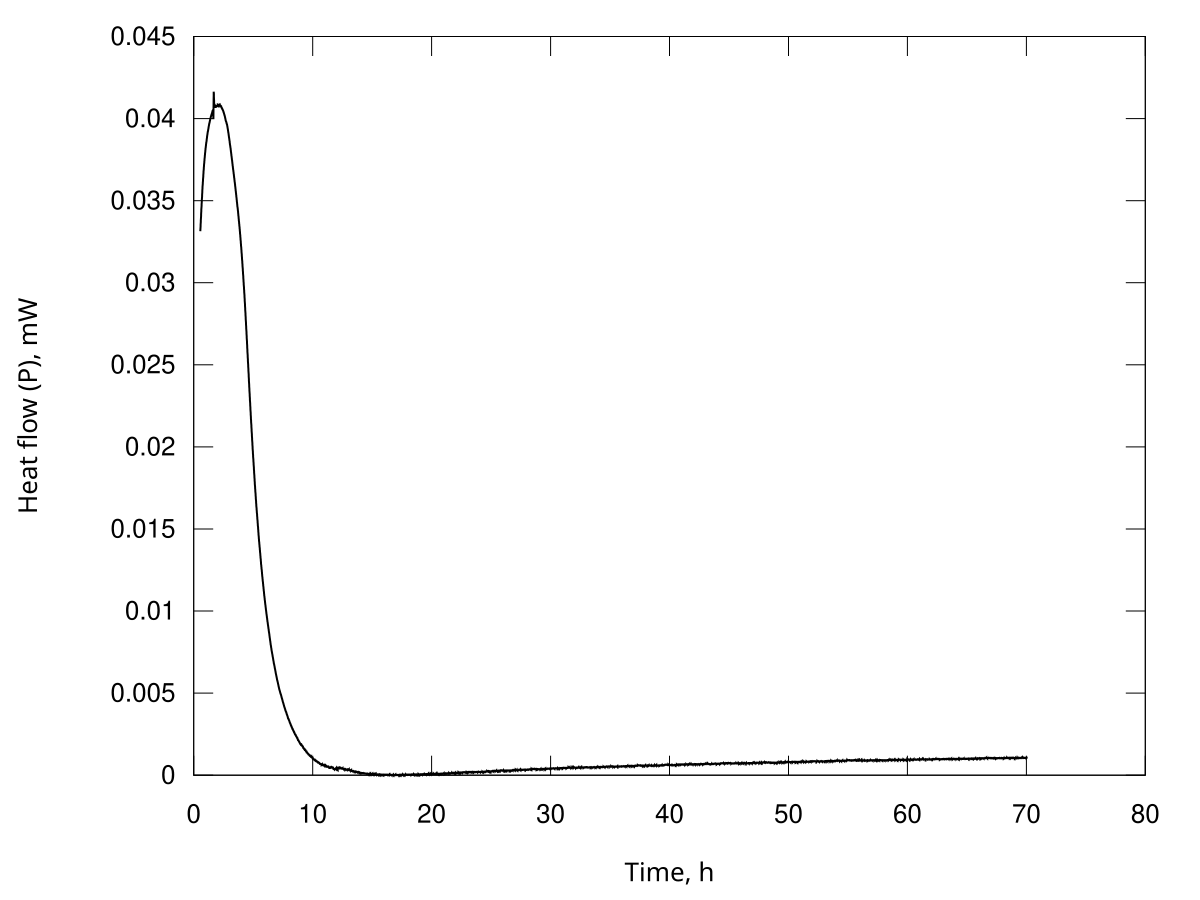

The file beside this chart, header and first rows:
Time, s; Heat flow, Watt
2011; 3.31372473109085e-05
2032; 3.32403564755543e-05
2054; 3.33434560639636e-05
2075; 3.34383626251940e-05
2097; 3.35331445309496e-05
2119; 3.36180373462874e-05
2140; 3.37027772710372e-05
2162; 3.37932417081181e-05
2183; 3.38838043684868e-05
2205; 3.39759774105658e-05
2226; 3.40681827008726e-05
2248; 3.41690022843037e-05
2269; 3.42699677053845e-05
2291; 3.43603548300234e-05
2312; 3.44505772707384e-05
2334; 3.45298199839792e-05
2355; 3.46088904769327e-05
2377; 3.46933841059390e-05
2398; 3.47779714147575e-05
2420; 3.48573468878571e-05
2442; 3.49366431998628e-05
2463; 3.50176750392975e-05
2485; 3.50987406522888e-05
2506; 3.51819930571393e-05
2528; 3.52652867823695e-05
2549; 3.53466959027914e-05
2571; 3.54280798653534e-05
2592; 3.55122254055283e-05
2614; 3.55964218320091e-05
2635; 3.56765996789522e-05
2657; 3.57567172651383e-05
2678; 3.58289844797813e-05
2700; 3.59011279812998e-05
2721; 3.59678947006186e-05
2743; 3.60345777306855e-05
2765; 3.60927921316188e-05
2786; 3.61508712776700e-05
2808; 3.62190120061319e-05
2829; 3.62873231094158e-05
2851; 3.63522437579494e-05
2872; 3.64171129333835e-05
2894; 3.64852434369236e-05
2915; 3.65534324944810e-05
2937; 3.66232843587757e-05
2958; 3.66931685285808e-05
2980; 3.67573764145922e-05
3001; 3.68214946254941e-05
3023; 3.68804916617167e-05
3045; 3.69394077327511e-05
3066; 3.69967151484307e-05
3088; 3.70539997476411e-05
3109; 3.71100180695833e-05
3131; 3.71660191453693e-05
3152; 3.72194770664388e-05
3174; 3.72728962375326e-05
3195; 3.73231585633492e-05
3217; 3.73733716014791e-05
3238; 3.74232769181402e-05
3260; 3.74731805096640e-05
3281; 3.75221495149206e-05
... 11,560 more rows
